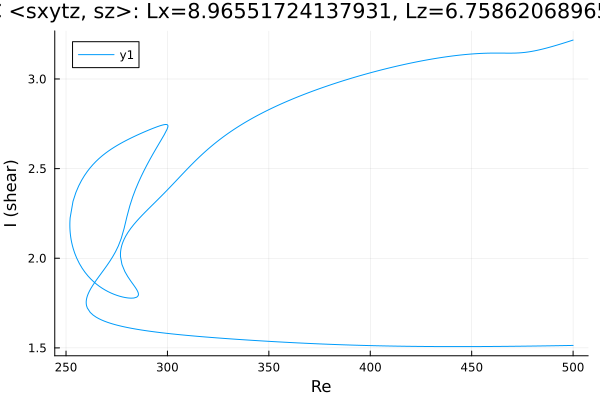

Source data for this figure (header and first rows):
Re, shear
500.0, 3.217
499.2, 3.214
497.8, 3.209
496.4, 3.204
494.9, 3.199
493.5, 3.194
492.1, 3.189
490.7, 3.185
489.3, 3.18
487.9, 3.175
486.5, 3.171
485, 3.167
483.6, 3.163
482.2, 3.16
480.8, 3.156
479.4, 3.154
478, 3.151
476.6, 3.149
475.8, 3.148
474.4, 3.146
473, 3.145
471.6, 3.145
471, 3.144
469.6, 3.144
468.2, 3.144
466.8, 3.144
465.4, 3.144
463.9, 3.144
462.5, 3.145
461.1, 3.145
459.7, 3.144
458.3, 3.144
456.9, 3.144
455.5, 3.143
454, 3.142
452.6, 3.141
451.2, 3.14
449.8, 3.139
448.4, 3.138
447, 3.137
445.6, 3.135
444.1, 3.133
442.7, 3.131
441.3, 3.13
439.9, 3.128
438.5, 3.125
437.1, 3.123
435.7, 3.121
434.2, 3.118
432.8, 3.116
431.4, 3.113
430, 3.11
428.6, 3.108
427.2, 3.105
425.8, 3.102
424.3, 3.099
422.9, 3.096
421.5, 3.092
420.1, 3.089
418.7, 3.086
... 602 more rows
